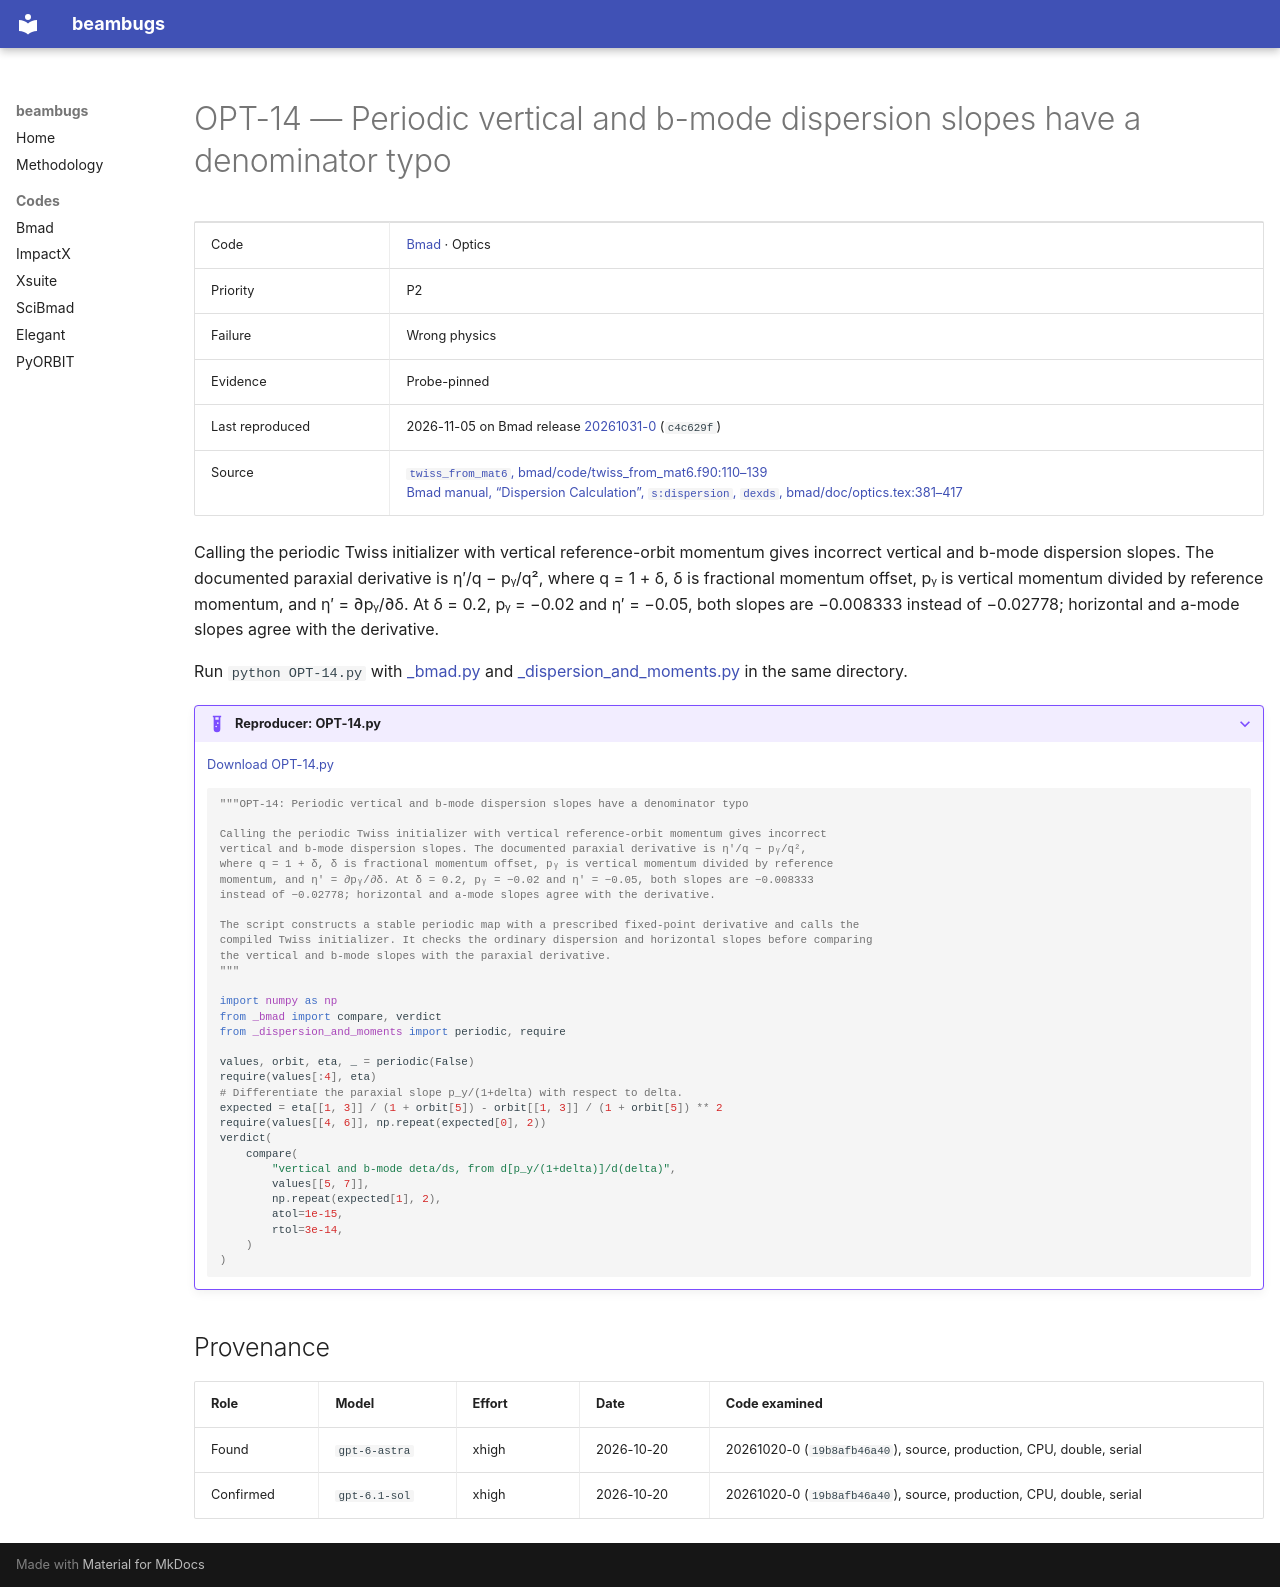

repository: nikitakuklev/beambugs · page: bmad/OPT-14/index.html · generator: mkdocs

---
title: "OPT-14: Periodic vertical and b-mode dispersion slopes have a denominator typo"
hide:
  - toc
---

# OPT-14 — Periodic vertical and b-mode dispersion slopes have a denominator typo

| | |
|---|---|
| Code | [Bmad](../index.md) · Optics |
| Priority | P2 |
| Failure | Wrong physics |
| Evidence | Probe-pinned |
| Last reproduced | 2026-11-05 on Bmad release [20261031-0](https://github.com/bmad-sim/bmad-ecosystem/tree/20261031-0) (`c4c629f`) |
| Source | [`twiss_from_mat6`, bmad/code/twiss_from_mat6.f90:110–139](https://github.com/bmad-sim/bmad-ecosystem/blob/c4c629fc9071d3a56cb1ba5bc714baba65e9c5d3/bmad/code/twiss_from_mat6.f90#L110-L139)<br>[Bmad manual, “Dispersion Calculation”, `s:dispersion`, `dexds`, bmad/doc/optics.tex:381–417](https://github.com/bmad-sim/bmad-ecosystem/blob/c4c629fc9071d3a56cb1ba5bc714baba65e9c5d3/bmad/doc/optics.tex#L381-L417) |

Calling the periodic Twiss initializer with vertical reference-orbit momentum gives incorrect vertical and b-mode dispersion slopes. The documented paraxial derivative is η′/q − pᵧ/q², where q = 1 + δ, δ is fractional momentum offset, pᵧ is vertical momentum divided by reference momentum, and η′ = ∂pᵧ/∂δ. At δ = 0.2, pᵧ = −0.02 and η′ = −0.05, both slopes are −0.008333 instead of −0.02778; horizontal and a-mode slopes agree with the derivative.

Run `python OPT-14.py` with [_bmad.py](../helpers/_bmad.py) and [_dispersion_and_moments.py](../helpers/_dispersion_and_moments.py) in the same directory.

??? example "Reproducer: OPT-14.py"

    [Download OPT-14.py](OPT-14.py)

    ```python
    """OPT-14: Periodic vertical and b-mode dispersion slopes have a denominator typo

    Calling the periodic Twiss initializer with vertical reference-orbit momentum gives incorrect
    vertical and b-mode dispersion slopes. The documented paraxial derivative is η′/q − pᵧ/q²,
    where q = 1 + δ, δ is fractional momentum offset, pᵧ is vertical momentum divided by reference
    momentum, and η′ = ∂pᵧ/∂δ. At δ = 0.2, pᵧ = −0.02 and η′ = −0.05, both slopes are −0.008333
    instead of −0.02778; horizontal and a-mode slopes agree with the derivative.

    The script constructs a stable periodic map with a prescribed fixed-point derivative and calls the
    compiled Twiss initializer. It checks the ordinary dispersion and horizontal slopes before comparing
    the vertical and b-mode slopes with the paraxial derivative.
    """

    import numpy as np
    from _bmad import compare, verdict
    from _dispersion_and_moments import periodic, require

    values, orbit, eta, _ = periodic(False)
    require(values[:4], eta)
    # Differentiate the paraxial slope p_y/(1+delta) with respect to delta.
    expected = eta[[1, 3]] / (1 + orbit[5]) - orbit[[1, 3]] / (1 + orbit[5]) ** 2
    require(values[[4, 6]], np.repeat(expected[0], 2))
    verdict(
        compare(
            "vertical and b-mode deta/ds, from d[p_y/(1+delta)]/d(delta)",
            values[[5, 7]],
            np.repeat(expected[1], 2),
            atol=1e-15,
            rtol=3e-14,
        )
    )

    ```

## Provenance

| Role | Model | Effort | Date | Code examined |
|---|---|---|---|---|
| Found | <span class="bb-nowrap">`gpt-6-astra`</span> | xhigh | <span class="bb-nowrap">2026-10-20</span> | 20261020-0 (`19b8afb46a40`), source, production, CPU, double, serial |
| Confirmed | <span class="bb-nowrap">`gpt-6.1-sol`</span> | xhigh | <span class="bb-nowrap">2026-10-20</span> | 20261020-0 (`19b8afb46a40`), source, production, CPU, double, serial |
